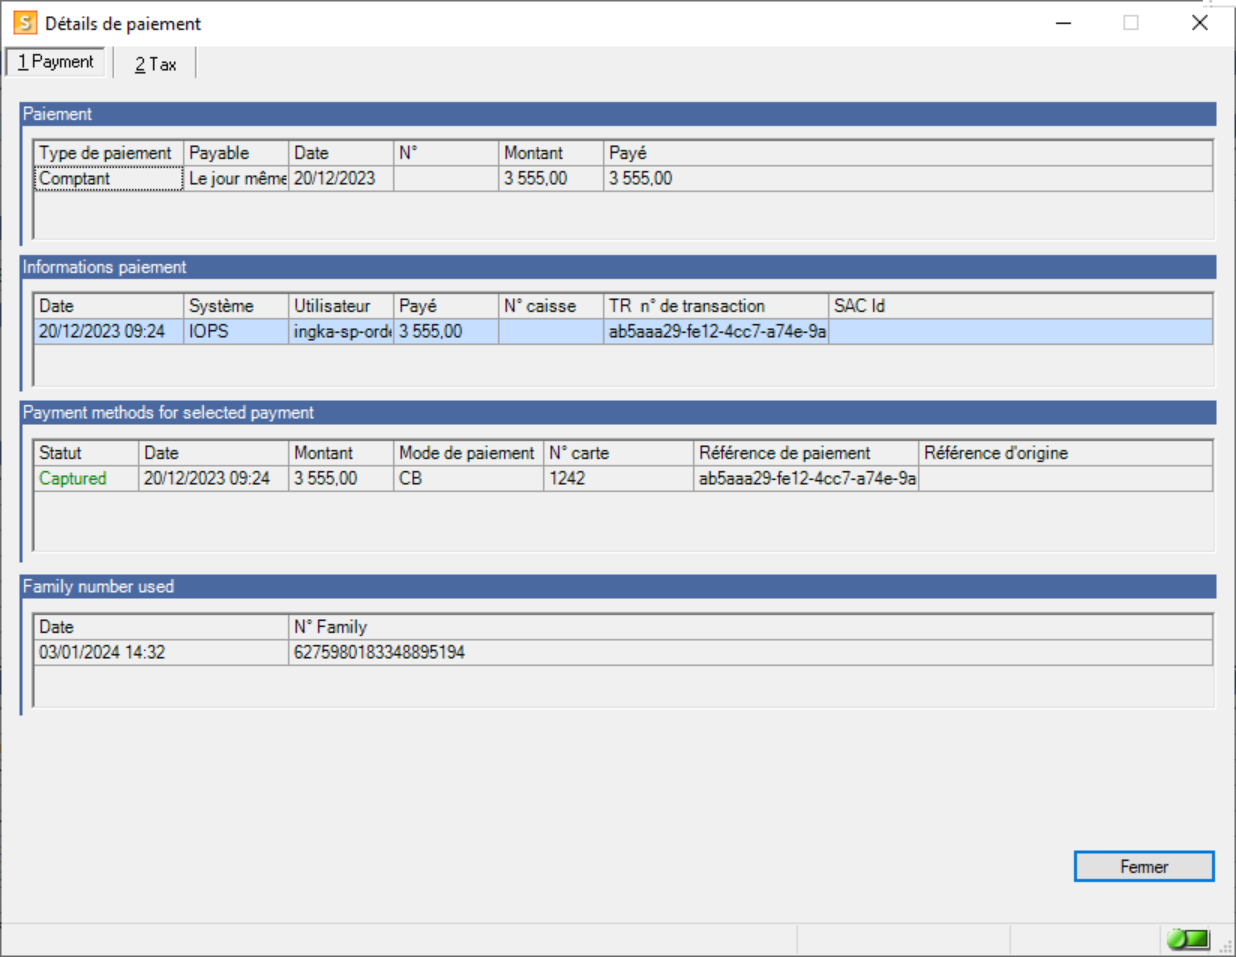
Task: BACK IN STOCK - REF edition
Workflow: 03-ModePaiement

Step 1 [try]: Use Remote Desktop: Détails de paiement on 'SoPaymentDetailUi' (ikea.sams.app.sams.exe)

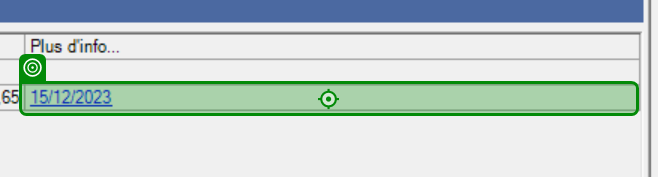
Step 2 [try]: click

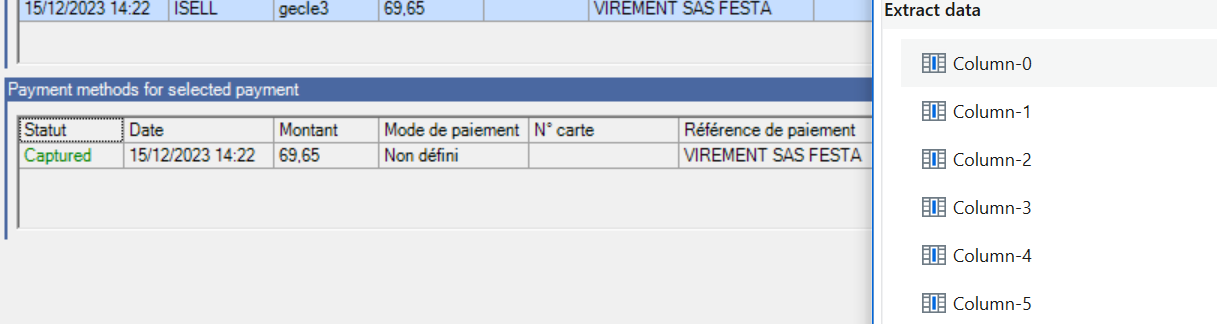
Step 3: get-text

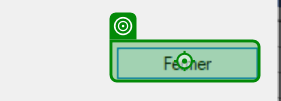
Step 4: click on 'Fermer'